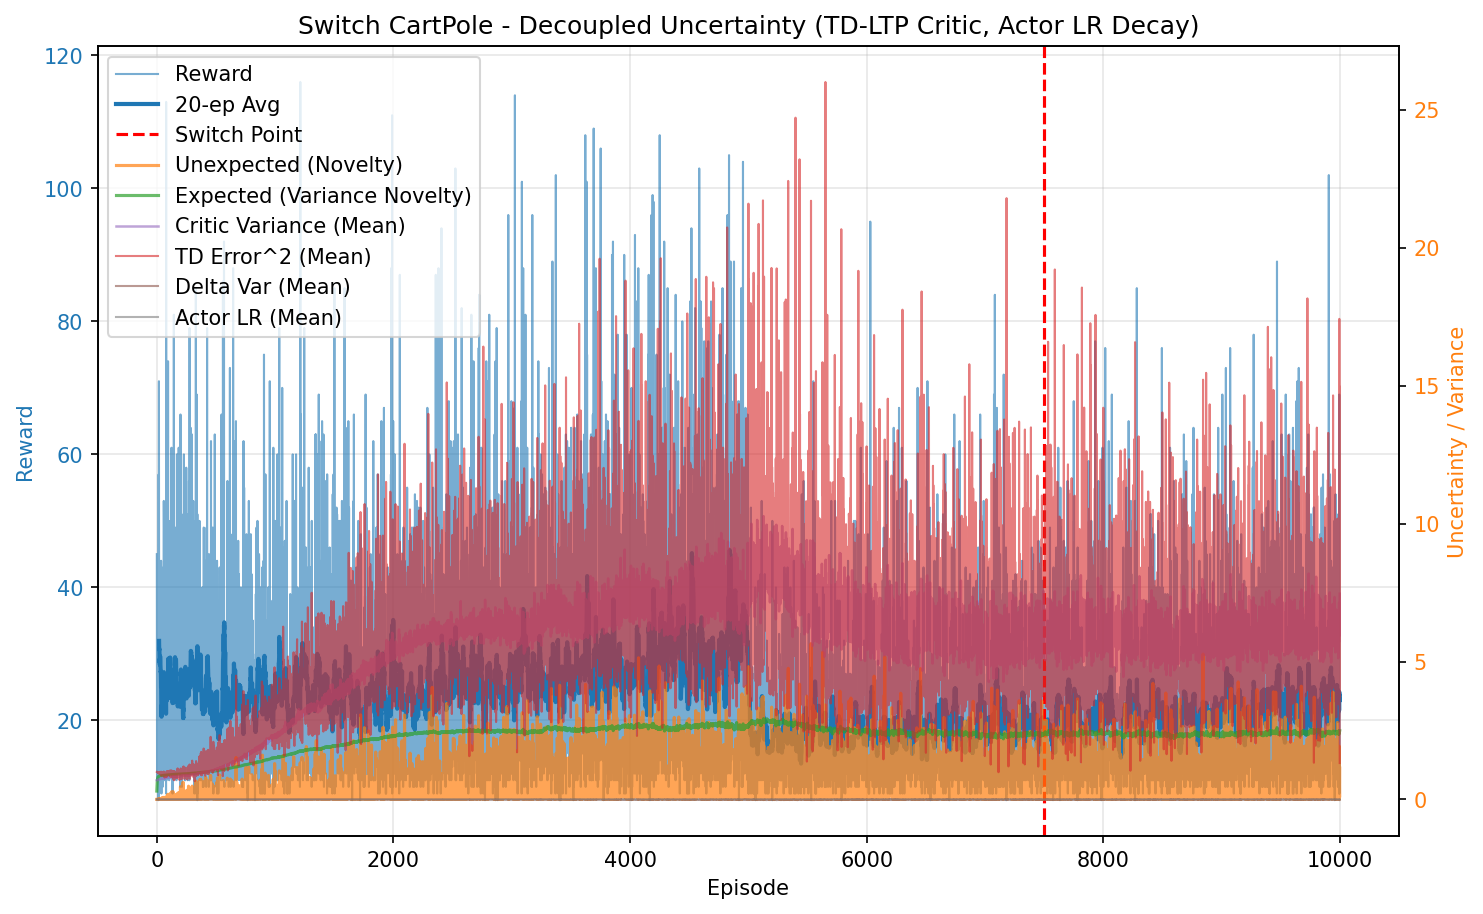

Source data for this figure (header and first rows):
episode, reward, unexpected_uncertainty, expected_uncertainty, mean_variance, mean_td_error_sq, mean_delta_var, mean_actor_lr, mean_abs_td
0, 45.0, 0.0004708, 0.3033, 0.6949, 0.9992, 2.7854999728488983e-05, 1.0000000000000011e-05, 0.9996
1, 31.0, 3.8936930332309076e-05, 0.4456, 0.6973, 0.9963, 2.7170777427940796e-05, 1.0000000000000006e-05, 0.9981
2, 11.0, 3.34465684767796e-06, 0.4865, 0.6983, 0.9954, 2.690486357967865e-05, 1e-05, 0.9976
3, 37.0, 6.2718216578354234e-06, 0.5951, 0.6994, 0.9947, 2.664777508957027e-05, 1.000000000000002e-05, 0.9973
4, 44.0, 0.0114, 0.6819, 0.7021, 1.002, 2.6876814351383275e-05, 1.0000000000000057e-05, 1.001
5, 11.0, 0.003002, 0.6983, 0.7032, 0.995, 2.6083948110208155e-05, 1.0000000000000087e-05, 0.9973
6, 35.0, 1.009296973066019e-05, 0.7402, 0.7051, 0.995, 2.5707397960378365e-05, 1.000000000000012e-05, 0.9973
7, 13.0, 5.548668788826043e-07, 0.7525, 0.7059, 0.9764, 2.39717693804657e-05, 1.0000000000000158e-05, 0.9879
8, 13.0, 3.050412925996006e-08, 0.7633, 0.7075, 0.9741, 2.357743021934446e-05, 1.0000000000000177e-05, 0.9867
9, 44.0, 0.0002029, 0.7917, 0.7103, 0.9853, 2.4124590151966024e-05, 1.0000000000000223e-05, 0.9922
10, 39.0, 0.0003035, 0.8086, 0.712, 0.9897, 2.418434559463211e-05, 1.000000000000028e-05, 0.9945
11, 20.0, 0.0007216, 0.8149, 0.7117, 0.9862, 2.392398069099995e-05, 1.0000000000000314e-05, 0.9927
12, 25.0, 0.0001781, 0.8217, 0.7152, 0.974, 2.2408881261934693e-05, 1.0000000000000341e-05, 0.9863
13, 23.0, 1.0514162504479744e-06, 0.8268, 0.7162, 0.9631, 2.1357828568755828e-05, 1.0000000000000358e-05, 0.9808
14, 8.0, 1.7639837539675767e-07, 0.8282, 0.7146, 0.9491, 2.0579586173739272e-05, 1.0000000000000374e-05, 0.9734
15, 49.0, 0.009039, 0.8356, 0.7178, 0.9946, 2.3757241534753613e-05, 1.0000000000000392e-05, 0.9966
16, 57.0, 0.002916, 0.841, 0.7192, 0.9857, 2.2701224015590296e-05, 1.0000000000000414e-05, 0.9923
17, 29.0, 4.511639178403052e-06, 0.8434, 0.7234, 0.9691, 2.078125717348133e-05, 1.0000000000000436e-05, 0.9837
18, 71.0, 0.0196, 0.8479, 0.7266, 0.9884, 2.1933397343123426e-05, 1.0000000000000451e-05, 0.9932
19, 34.0, 9.93980778632742e-06, 0.8497, 0.7297, 0.9548, 1.8920658437090893e-05, 1.000000000000046e-05, 0.976
20, 19.0, 0.001191, 0.8505, 0.7303, 0.9769, 2.067522849007346e-05, 1.0000000000000479e-05, 0.9868
21, 30.0, 0.01113, 0.8517, 0.7317, 0.9798, 2.1072822301767007e-05, 1.0000000000000477e-05, 0.9876
22, 14.0, 0.0004894, 0.8522, 0.732, 0.9374, 1.8088713565220587e-05, 1.0000000000000475e-05, 0.9652
23, 21.0, 0.004014, 0.8525, 0.7287, 0.9806, 2.131304621222592e-05, 1.0000000000000479e-05, 0.9884
24, 19.0, 0.02286, 0.8532, 0.7344, 0.9874, 2.1185290521414923e-05, 1.000000000000048e-05, 0.9914
25, 22.0, 0.03577, 0.8539, 0.7339, 0.9996, 2.2433804519372393e-05, 1.0000000000000489e-05, 0.9971
26, 17.0, 0.0008054, 0.8544, 0.7352, 0.9258, 1.701050825759298e-05, 1.000000000000049e-05, 0.9591
27, 21.0, 0.001797, 0.8551, 0.7363, 0.967, 1.953369240792929e-05, 1.000000000000049e-05, 0.9807
28, 31.0, 0.01828, 0.8559, 0.7368, 0.9845, 2.0735996134529928e-05, 1.0000000000000495e-05, 0.9898
29, 35.0, 0.01192, 0.8568, 0.7384, 0.9693, 1.9073374258401104e-05, 1.0000000000000506e-05, 0.9826
30, 24.0, 0.01156, 0.8573, 0.7384, 0.9545, 1.8811559674608524e-05, 1.0000000000000512e-05, 0.9736
31, 14.0, 0.01956, 0.8575, 0.7376, 0.9828, 2.1584920732075294e-05, 1.000000000000051e-05, 0.9862
32, 13.0, 0.002586, 0.8577, 0.7388, 0.954, 1.8674392299326675e-05, 1.000000000000051e-05, 0.9729
33, 17.0, 0.01464, 0.8583, 0.7425, 0.9799, 2.01335334858979e-05, 1.000000000000051e-05, 0.9858
34, 11.0, 0.001258, 0.8586, 0.7412, 0.9229, 1.6002336688610247e-05, 1.000000000000051e-05, 0.957
35, 12.0, 8.642786015442183e-05, 0.8589, 0.7424, 0.9261, 1.5802676476078667e-05, 1.000000000000051e-05, 0.9592
36, 44.0, 0.02029, 0.8608, 0.7469, 1.008, 2.1714348878175114e-05, 1.0000000000000512e-05, 1
37, 28.0, 0.009949, 0.8614, 0.7457, 0.964, 1.8159775787765025e-05, 1.000000000000052e-05, 0.9787
38, 14.0, 0.0004376, 0.8616, 0.7455, 0.8979, 1.4530551518111628e-05, 1.0000000000000526e-05, 0.9426
39, 9.0, 5.8730181226492826e-05, 0.8618, 0.7456, 0.8522, 1.1765268079887526e-05, 1.0000000000000526e-05, 0.9179
40, 15.0, 2.0663845491174606e-06, 0.862, 0.7455, 0.9422, 1.6955433605605207e-05, 1.0000000000000524e-05, 0.9664
41, 43.0, 0.01364, 0.8633, 0.7501, 0.9597, 1.751683897883228e-05, 1.0000000000000546e-05, 0.9761
42, 36.0, 0.01612, 0.8644, 0.7518, 0.9734, 1.8523178408184055e-05, 1.000000000000055e-05, 0.9823
43, 15.0, 0.0005671, 0.8643, 0.7466, 0.9335, 1.6096639823574462e-05, 1.0000000000000543e-05, 0.9608
44, 13.0, 3.117532576457898e-05, 0.8646, 0.7507, 0.9117, 1.422310197734549e-05, 1.0000000000000543e-05, 0.9501
45, 20.0, 3.594270348710704e-07, 0.8649, 0.7514, 0.9085, 1.3906421134717841e-05, 1.0000000000000543e-05, 0.9488
46, 42.0, 0.06971, 0.8666, 0.7572, 0.9573, 1.6605638245822995e-05, 1.0000000000000556e-05, 0.9741
47, 37.0, 0.03472, 0.8677, 0.7576, 0.9638, 1.7079460136813035e-05, 1.0000000000000563e-05, 0.9769
48, 28.0, 0.03279, 0.8687, 0.7607, 0.9629, 1.8195909121165276e-05, 1.0000000000000563e-05, 0.9731
49, 10.0, 0.003521, 0.8687, 0.7547, 0.9178, 1.5586558686343004e-05, 1.0000000000000563e-05, 0.9478
50, 18.0, 0.03409, 0.8689, 0.7575, 0.9489, 1.7631051223670306e-05, 1.0000000000000567e-05, 0.9642
51, 15.0, 0.001199, 0.8691, 0.7572, 0.9264, 1.5043878833949404e-05, 1.0000000000000577e-05, 0.9552
52, 18.0, 0.01006, 0.8692, 0.757, 0.9418, 1.51933611243028e-05, 1.0000000000000575e-05, 0.9641
53, 11.0, 0.0008641, 0.8693, 0.7576, 0.8761, 1.1809695194524717e-05, 1.0000000000000578e-05, 0.928
54, 39.0, 0.03811, 0.8706, 0.7629, 0.9943, 1.8652238011107978e-05, 1.0000000000000572e-05, 0.9915
55, 25.0, 0.00196, 0.8715, 0.7654, 0.9279, 1.400189831154479e-05, 1.0000000000000575e-05, 0.957
56, 25.0, 0.03395, 0.872, 0.7643, 0.9483, 1.5359765557333428e-05, 1.0000000000000589e-05, 0.9675
57, 13.0, 0.001867, 0.8723, 0.7643, 0.8642, 1.0526824972668626e-05, 1.0000000000000594e-05, 0.9197
58, 35.0, 0.04622, 0.8727, 0.7643, 0.9561, 1.567749026952268e-05, 1.0000000000000587e-05, 0.9721
59, 53.0, 0.0311, 0.8747, 0.7704, 1.013, 1.9721036477021913e-05, 1.0000000000000589e-05, 0.9988
... 9,940 more rows
